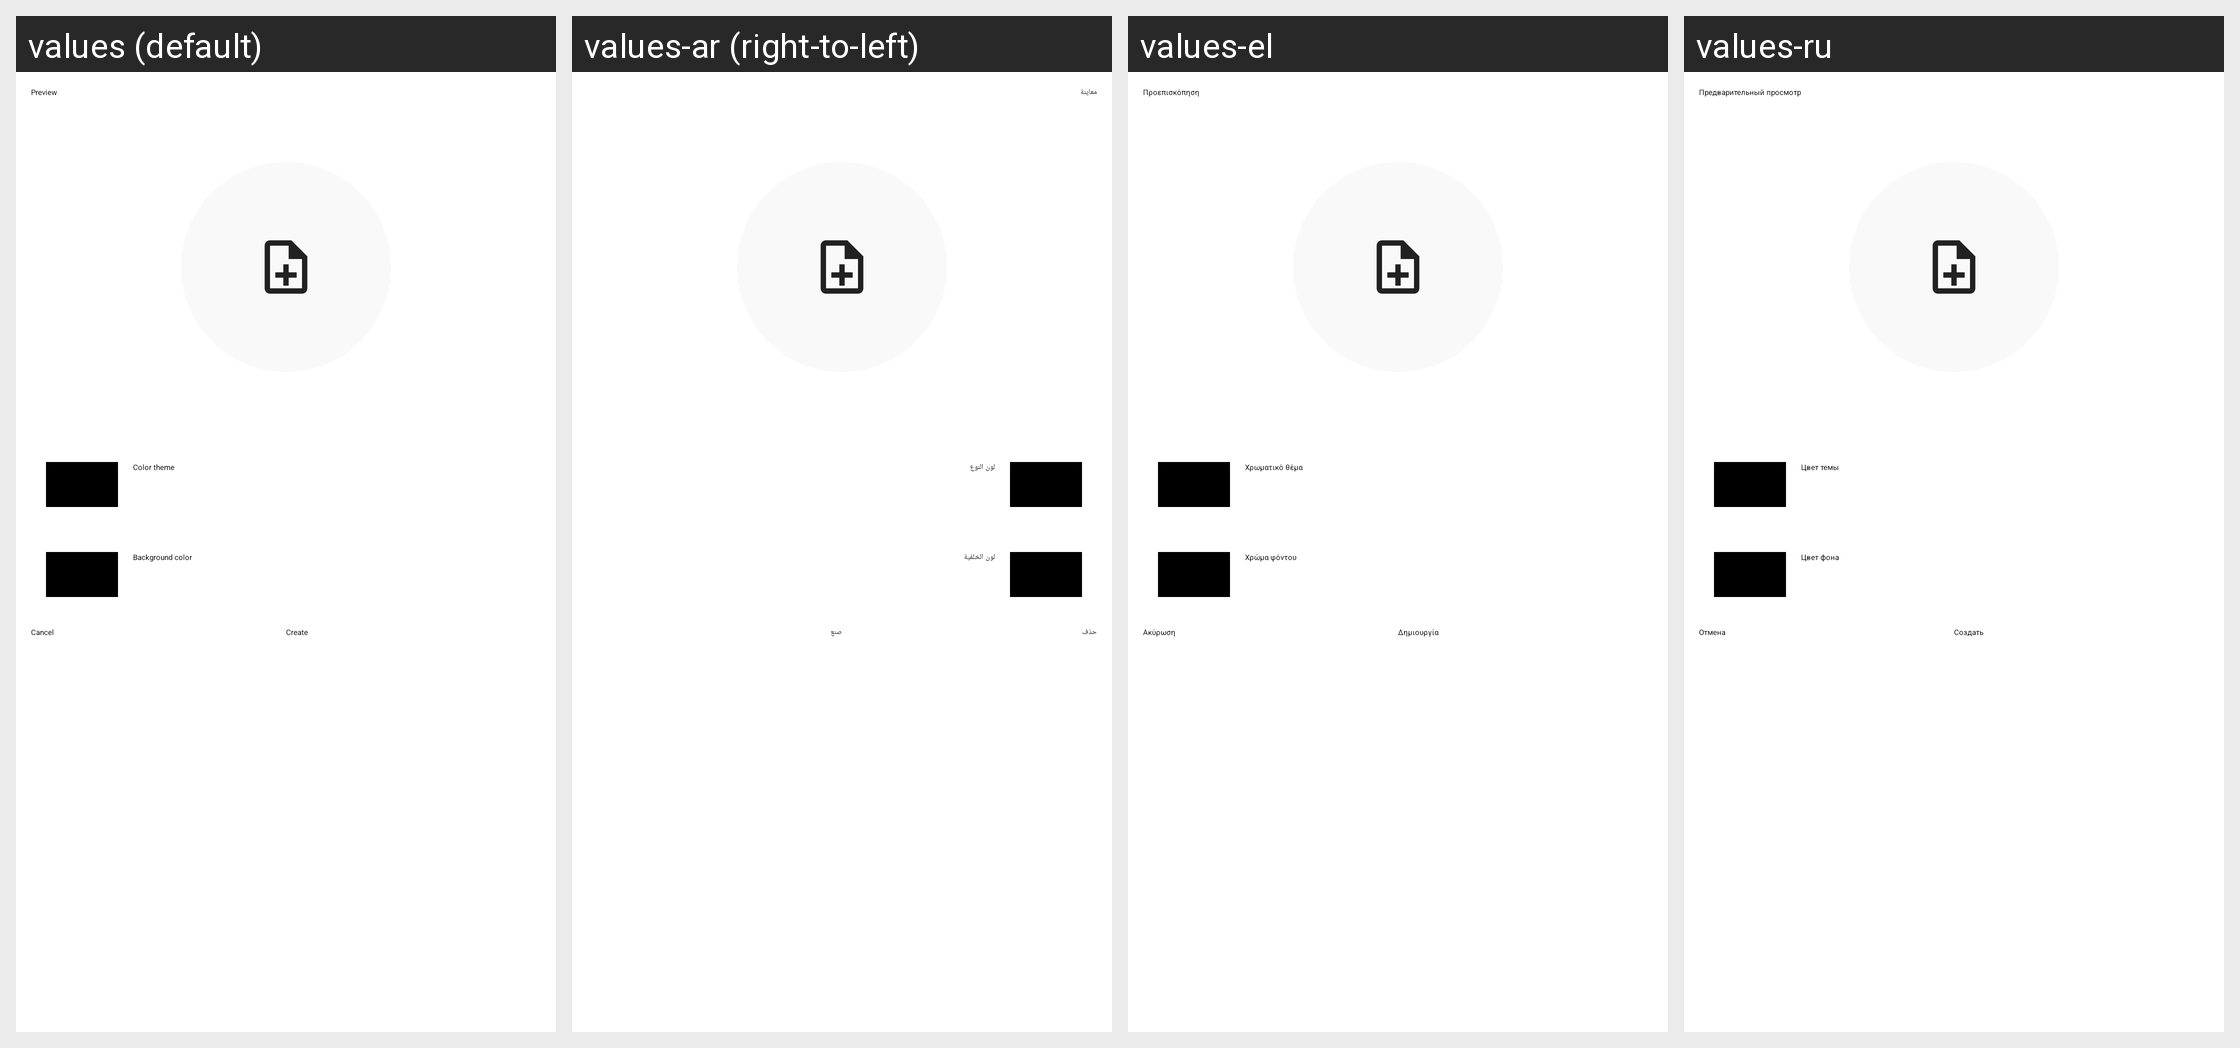

Strings drawn on this Android screen and how each of the app's shown locales translates them:
Android screen res/layout/widgetsettingsplacements.xml rendered under 4 locales, left to right: values (default), values-ar (right-to-left), values-el, values-ru. Device: Nexus 5 (rendered at 1080×1920; each locale shown at half size, 540×960, under a caption strip naming it); theme MinistryAssistantTheme.
Other locales in the repository, not shown: values-af, values-am, values-be, values-bg, values-ca, values-cs, values-cy, values-da, values-de, values-en-rGB, values-es, values-es-rUS, values-et, values-eu, values-fa, values-fi, values-fr, values-fr-rCA, values-hi, values-hr, values-ht, values-hu, values-in, values-it, values-iw, values-ja, values-ka, values-ko, values-ln, values-lt, values-lv, values-mg, values-mk, values-ms, values-my, values-nb, values-nl, values-no, values-pl, values-pt, values-pt-rBR, values-pt-rPT, values-rmo, values-ro, values-rom, values-rw, values-sk, values-sl, values-sq, values-sr, values-sv, values-sw, values-te, values-th, values-tl, values-tr, values-uk, values-vi, values-zh-rCN, values-zh-rHK, values-zh-rTW, values-zu.
Strings drawn on this screen, with the default value and each locale's value (text and hints the layout hard-codes, and strings that could not be matched under every locale, appear in the picture but are not listed):

strWidgetPreview
  values: Preview
  values-ar: معاينة
  values-el: Προεπισκόπηση
  values-ru: Предварительный просмотр

strBgColor
  values: Background color
  values-ar: لون الخلفية
  values-el: Χρώμα φόντου
  values-ru: Цвет фона

strColorTheme
  values: Color theme
  values-ar: لون النوع
  values-el: Χρωματικό θέμα
  values-ru: Цвет темы

btnCancel
  values: Cancel
  values-ar: حذف
  values-el: Ακύρωση
  values-ru: Отмена

btnCreate
  values: Create
  values-ar: صنع
  values-el: Δημιουργία
  values-ru: Создать
